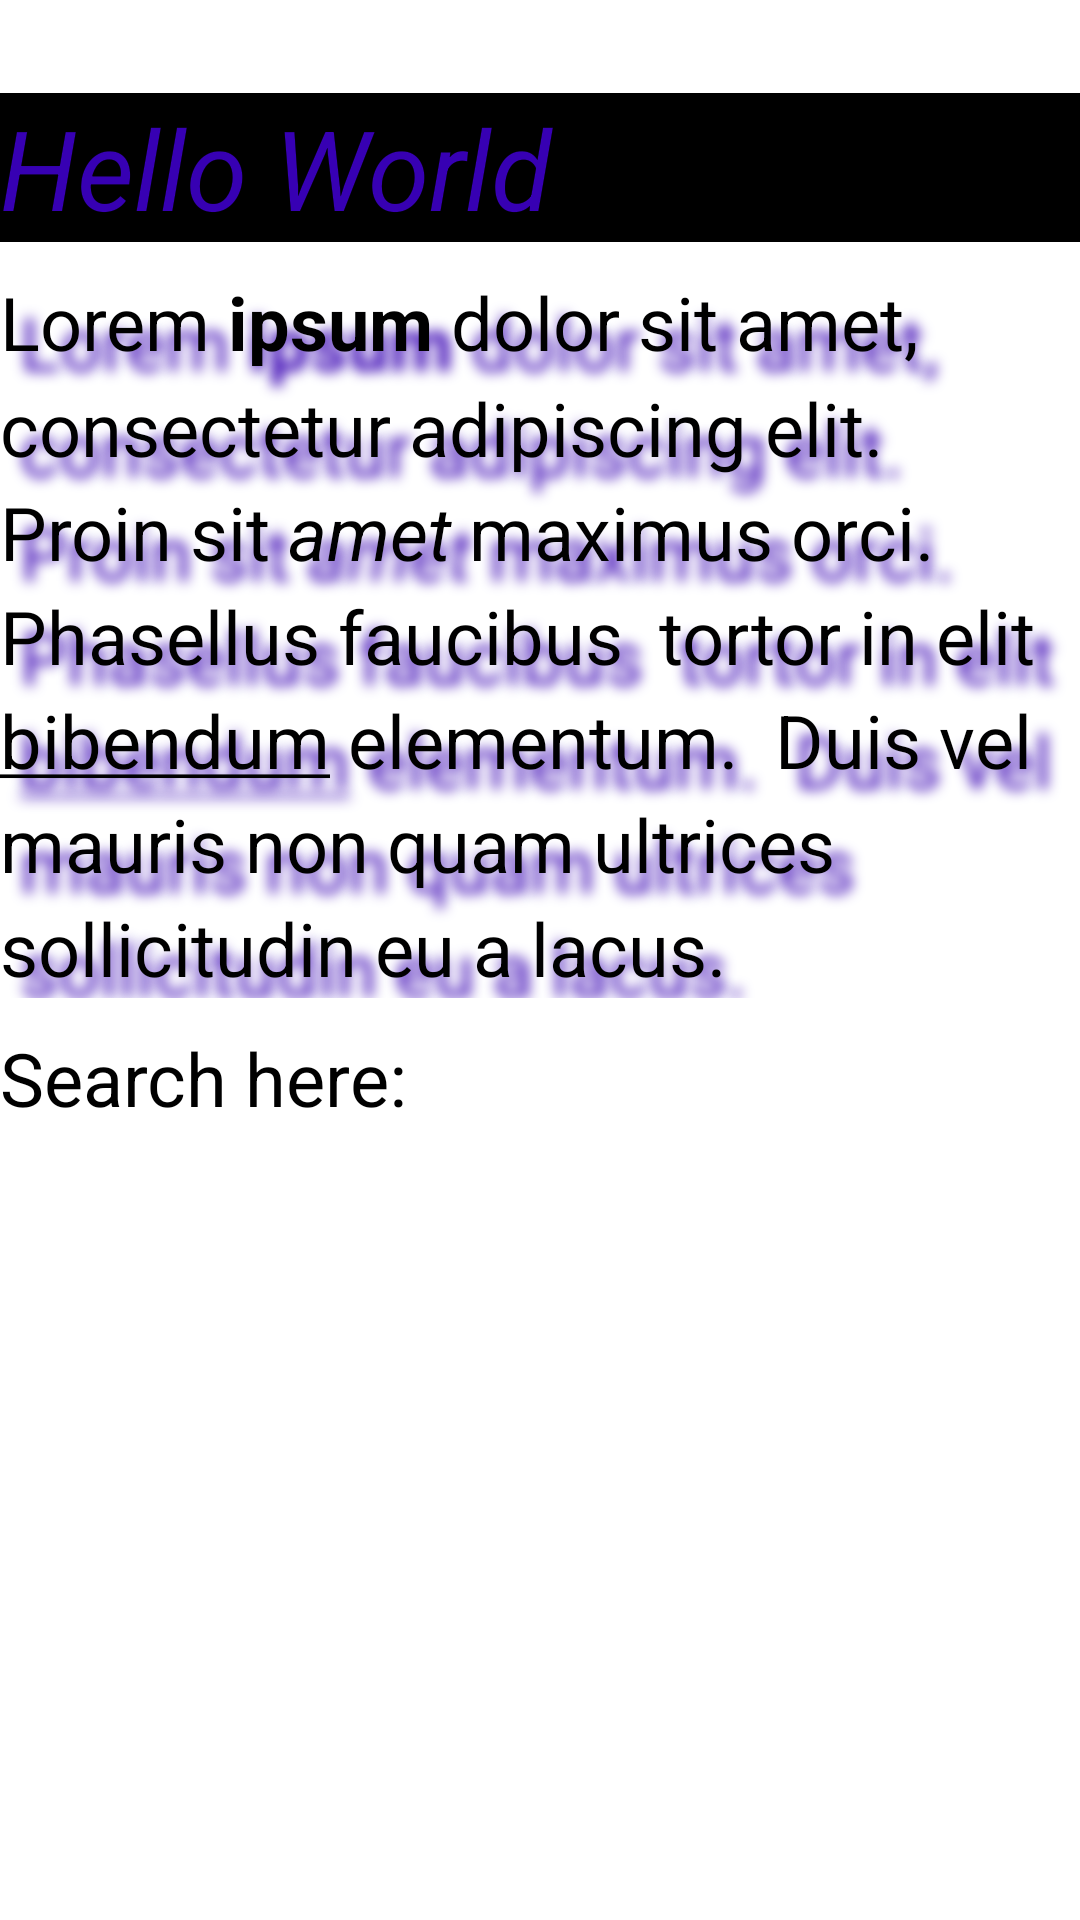

Write the Android layout XML for this screen, with the resource values it uses.
<!-- AndroidManifest.xml: application theme Theme.MyFirstApp -->
<!-- res/layout/controls.xml -->
<?xml version="1.0" encoding="utf-8"?>
<LinearLayout
    xmlns:android="http://schemas.android.com/apk/res/android"
    xmlns:app="http://schemas.android.com/apk/res-auto"
    xmlns:tools="http://schemas.android.com/tools"
    android:layout_width="match_parent"
    android:layout_height="match_parent"
    android:orientation="vertical">

    <EditText
        android:id="@+id/editText"
        android:layout_width="match_parent"
        android:layout_height="wrap_content"
        android:ems="10"
        android:inputType="textMultiLine"
        android:lines="5"/>

    <TextView
        android:id="@+id/textView2"
        android:layout_width="match_parent"
        android:layout_height="wrap_content"
        android:text="@string/text_view_text"
        android:textSize="18pt"
        android:textStyle="italic"
        android:textColor="@color/purple_700"
        android:background="@color/black"
        android:clickable="true"
        android:onClick="onTextViewClick"/>

    <TextView
        android:id="@+id/textView3"
        android:layout_width="match_parent"
        android:layout_height="wrap_content"
        android:layout_marginTop="10dp"
        android:text="@string/multi_line_text"
        android:textSize="12pt"
        android:lineSpacingMultiplier="1.2"
        android:shadowDx="20"
        android:shadowDy="20"
        android:shadowRadius="10"
        android:shadowColor="@color/purple_700"/>

    <TextView
        android:id="@+id/textView4"
        android:layout_width="match_parent"
        android:layout_height="wrap_content"
        android:layout_marginTop="10dp"
        android:text="@string/text_with_link"
        android:autoLink="web"
        android:linksClickable="true"
        android:textSize="12pt"/>

</LinearLayout>
<!-- resources referenced by this layout -->
<resources>
  <string name="multi_line_text">
          Lorem <b>ipsum</b> dolor sit amet, consectetur adipiscing elit. <br /> Proin sit <i>amet</i> maximus orci. Phasellus faucibus <br /> tortor in elit <u>bibendum</u> elementum. <br /> Duis vel mauris non quam ultrices sollicitudin eu a lacus.
      </string>
  <string name="text_view_text">Hello World</string>
  <string name="text_with_link">Search here: www.google.com</string>
  <!-- not gathered from this repository: default colours our renderer supplied (Android Studio template values) -->
  <color name="purple_700">#FF3700B3</color>
  <color name="black">#FF000000</color>
</resources>
